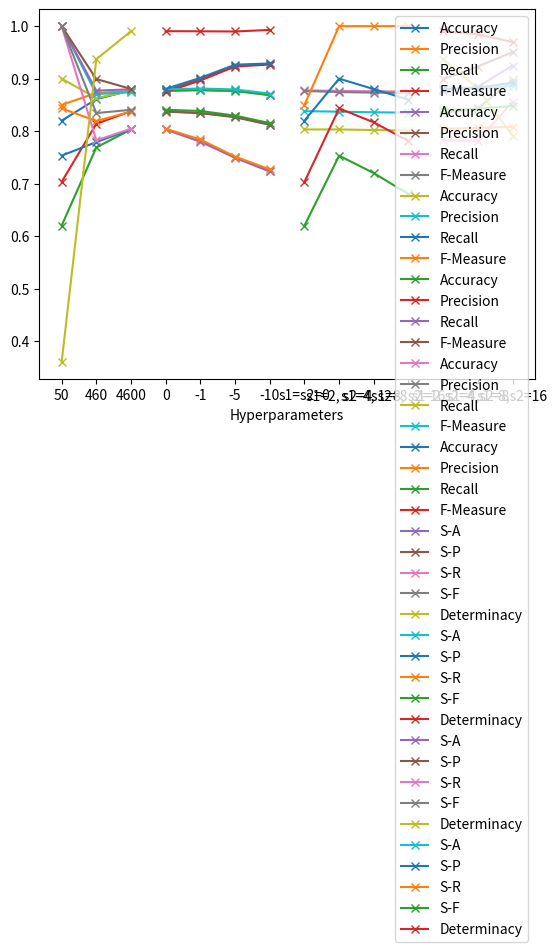

Write Python code to recreate this figure.
# -*- coding: utf-8 -*-
"""
Created on Mon Mar  8 11:26:06 2021

[redacted]
"""

import matplotlib.pyplot as plt

#mle dataset size

samplesizeg1 = ["50", "460", "4600"]
accuracyg1 = [0.8200,0.8609,0.8776]
precisiong1 = [0.8500,0.8727,0.8765]
recallg1 = [0.6200,0.7690,0.8032]
fmeasureg1 = [0.7033,0.8140,0.8380]

plt.plot(samplesizeg1,accuracyg1,marker = 'x',label='Accuracy')
plt.plot(samplesizeg1,precisiong1,marker = 'x',label='Precision')
plt.plot(samplesizeg1,recallg1,marker = 'x',label='Recall')
plt.plot(samplesizeg1,fmeasureg1,marker = 'x',label='F-Measure')
plt.xlabel('Dataset Size')
plt.legend()
plt.show()

#mle utility

utilityg2 = ["0","-1","-5","-10"]
accuracyg2=[0.8776,0.8783,0.8774,0.8689]
precisiong2=[0.8765,0.8985,0.9244,0.9282]
recallg2=[0.8032,0.7793,0.7505,0.7233]
fmeasureg2=[0.8380,0.8344,0.8279,0.8126]

plt.plot(utilityg2,accuracyg2,marker='x',label='Accuracy')
plt.plot(utilityg2,precisiong2,marker='x',label='Precision')
plt.plot(utilityg2,recallg2,marker='x',label='Recall')
plt.plot(utilityg2,fmeasureg2,marker='x',label='F-Measure')
plt.xlabel('u')
plt.legend()
plt.show()

#Bayesian dataset size

samplesizeg3 = ["50", "460", "4600"]
accuracyg3 = [0.9000,0.8630,0.8767]
precisiong3 = [1.000,0.8705,0.8744]
recallg3 = [0.7533,0.7792,0.8032]
fmeasureg3 = [0.8433,0.8193,0.8371]

plt.plot(samplesizeg3,accuracyg3,marker = 'x',label='Accuracy')
plt.plot(samplesizeg3,precisiong3,marker = 'x',label='Precision')
plt.plot(samplesizeg3,recallg3,marker = 'x',label='Recall')
plt.plot(samplesizeg3,fmeasureg3,marker = 'x',label='F-Measure')
plt.xlabel('Dataset Size')
plt.legend()
plt.show()

#Bayesian utility

utilityg4 = ["0","-1","-5","-10"]
accuracyg4=[0.8767,0.8780,0.8763,0.8685]
precisiong4=[0.8744,0.8965,0.9230,0.9269]
recallg4=[0.8032,0.7809,0.7489,0.7233]
fmeasureg4=[0.8371,0.8344,0.8264,0.8121]

plt.plot(utilityg4,accuracyg4,marker='x',label='Accuracy')
plt.plot(utilityg4,precisiong4,marker='x',label='Precision')
plt.plot(utilityg4,recallg4,marker='x',label='Recall')
plt.plot(utilityg4,fmeasureg4,marker='x',label='F-Measure')
plt.xlabel('u')
plt.legend()
plt.show()

#Bayesian hyperparameters large

hyperparamg5 = ["s1=s2=0","s1=2, s2=4","s1=4, s2=8","s1=8, s2=16"]
accuracyg5=[0.8776,0.8767,0.8759,0.8754]
precisiong5=[0.8765,0.8744,0.8733,0.8730]
recallg5=[0.8032,0.8032,0.8021,0.8010]
fmeasureg5=[0.8380,0.8371,0.8359,0.8352]

plt.plot(hyperparamg5,accuracyg5,marker='x',label='Accuracy')
plt.plot(hyperparamg5,precisiong5,marker='x',label='Precision')
plt.plot(hyperparamg5,recallg5,marker='x',label='Recall')
plt.plot(hyperparamg5,fmeasureg5,marker='x',label='F-Measure')
plt.xlabel('Hyperparameters')
plt.legend()
plt.show()

#Bayesian hyperparameter small

hyperparamg6 = ["s1=s2=0","s1=2, s2=4","s1=4, s2=8","s1=8, s2=16"]
accuracyg6=[0.8200,0.9000,0.8800,0.8600]
precisiong6=[0.8500,1.000,1.000,1.000]
recallg6=[0.6200,0.7533,0.7200,0.6800]
fmeasureg6=[0.7033,0.8433,0.8167,0.7810]

plt.plot(hyperparamg6,accuracyg6,marker='x',label='Accuracy')
plt.plot(hyperparamg6,precisiong6,marker='x',label='Precision')
plt.plot(hyperparamg6,recallg6,marker='x',label='Recall')
plt.plot(hyperparamg6,fmeasureg6,marker='x',label='F-Measure')
plt.xlabel('Hyperparameters')
plt.legend()
plt.show()


#Credal dataset size

samplesizeg7 = ["50", "460", "4600"]
accuracyg7 = [1,0.8771,0.8797]
precisiong7 = [1,0.8992,0.8804]
recallg7 = [1,0.7824,0.8046]
fmeasureg7 = [1,0.8344,0.8406]
determinacy7=[0.36,0.9370,0.9904]

plt.plot(samplesizeg7,accuracyg7,marker = 'x',label='S-A')
plt.plot(samplesizeg7,precisiong7,marker = 'x',label='S-P')
plt.plot(samplesizeg7,recallg7,marker = 'x',label='S-R')
plt.plot(samplesizeg7,fmeasureg7,marker = 'x',label='S-F')
plt.plot(samplesizeg7,determinacy7,marker = 'x', label='Determinacy')
plt.xlabel('Dataset Size')
plt.legend()
plt.show()

#Credal utility

utilityg8 = ["0","-1","-5","-10"]
accuracyg8=[0.8797,0.8812,0.8794,0.8715]
precisiong8=[0.8804,0.9015,0.9266,0.9289]
recallg8=[0.8046,0.7841,0.7516,0.7272]
fmeasureg8=[0.8406,0.8384,0.8295,0.8153]
determinacyg8=[0.9904,0.9902,0.9898,0.9928]

plt.plot(utilityg8,accuracyg8,marker='x',label='S-A')
plt.plot(utilityg8,precisiong8,marker='x',label='S-P')
plt.plot(utilityg8,recallg8,marker='x',label='S-R')
plt.plot(utilityg8,fmeasureg8,marker='x',label='S-F')
plt.plot(utilityg8,determinacyg8,marker='x',label='Determinacy')
plt.xlabel('u')
plt.legend()
plt.show()

#Credal hyperparameter medium

hyperparam9 = ["s1=2,s2=4","s1=4,s2=8","s1=8,s2=16"]
accuracyg9=[0.8771,0.8846,0.9250]
precisiong9=[0.8992,0.9231,0.9506]
recallg9=[0.7824,0.7819,0.8559]
fmeasureg9=[0.8344,0.8437,0.8975]
determinacyg9=[0.9370,0.8804,0.7913]

plt.plot(hyperparam9,accuracyg9,marker='x',label='S-A')
plt.plot(hyperparam9,precisiong9,marker='x',label='S-P')
plt.plot(hyperparam9,recallg9,marker='x',label='S-R')
plt.plot(hyperparam9,fmeasureg9,marker='x',label='S-F')
plt.plot(hyperparam9,determinacyg9,marker='x',label='Determinacy')
plt.xlabel('Hyperparameters')
plt.legend()
plt.show()

#Credal hyperparameter large

hyperparam9 = ["s1=2,s2=4","s1=4,s2=8","s1=8,s2=16"]
accuracyg9=[0.8797,0.8812,0.8859]
precisiong9=[0.8804,0.8825,0.8924]
recallg9=[0.8046,0.8061,0.8082]
fmeasureg9=[0.8406,0.8424,0.8479]
determinacyg9=[0.9904,0.9843,0.9698]

plt.plot(hyperparam9,accuracyg9,marker='x',label='S-A')
plt.plot(hyperparam9,precisiong9,marker='x',label='S-P')
plt.plot(hyperparam9,recallg9,marker='x',label='S-R')
plt.plot(hyperparam9,fmeasureg9,marker='x',label='S-F')
plt.plot(hyperparam9,determinacyg9,marker='x',label='Determinacy')
plt.xlabel('Hyperparameters')
plt.legend()
plt.show()


























